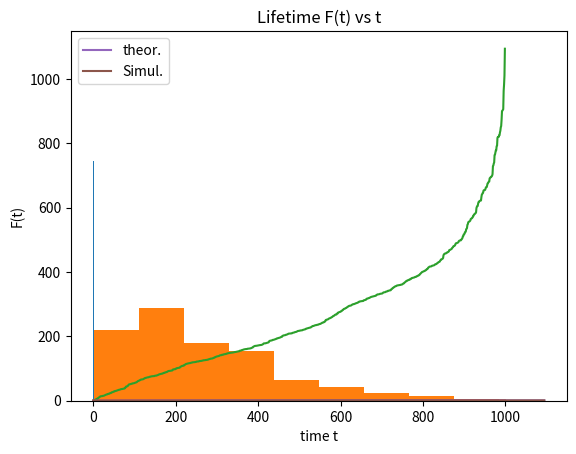

Python code for this plot: (Note: this script raises an exception after producing the figure.)
import numpy as np
import matplotlib.pyplot as plt
import random
from scipy.linalg import expm
from scipy.stats import chisquare

class Patient:
	def __init__(self, q, id_, x0=0):

		self.q = q
		self.id_ = id_
		self.x0 = x0 # initial state
		self.x = x0
		self.time = 0.0
		self.alive = self.is_alive()
		self.history = []
		self.history.append((self.x, self.time))

	def is_alive(self):
		if self.x == len(q)-1:
			alive = False
		else:
			alive = True
		return alive

	def iterate(self):
		self.lamda = q[self.x, self.x] # get the diagonal
		self.time += np.random.exponential(scale=-1/self.lamda)

		# now transition to new state
		sample_list = list(range(self.x+1, len(self.q)))
		weights = tuple([-self.q[self.x,idx]/self.lamda for idx in sample_list])
		self.x = random.choices(sample_list, weights=weights)[0]

		# check if alive
		self.alive = self.is_alive()

		# update iteration, append to history
		self.history.append((self.x, self.time))

	def get_time(self, time):
		prev_snap_state = 0
		for snaphistory in self.history:
			snap_state, snap_time = snaphistory
			if snap_time > time:
				return prev_snap_state
			elif snap_time >= self.get_final_time():
				return snap_state
			prev_snap_state = snap_state

	def get_history(self):
		return self.history

	def get_final_time(self):
		return self.time


class Experiment:
	def __init__(self, q, N=1000, target_time=30.5):
		self.N = N
		self.q = q
		self.patients = []
		self.patients_histories = []
		self.times = []
		self.state_at_time = []
		self.target_time = target_time

	def generate_patients(self):
		for id_ in range(self.N):
			patient = Patient(q=self.q, id_=id_)
			self.patients.append(patient)

	def run(self):
		self.generate_patients()
		for patient in self.patients:
			while patient.is_alive():
				patient.iterate()

			self.patients_histories.append(patient.get_history())
			self.times.append(patient.get_final_time())
			self.state_at_time.append(patient.get_time(time=self.target_time))
		print("--- experiment finished ----")


	def get_histories(self):
		return self.patients_histories

	def get_final_times(self):
		times = sorted(self.times)
		counts = np.bincount(times)
		return np.array(times), counts

	def get_dist_at_fixed_time(self):
		times = sorted(self.state_at_time)
		counts = np.bincount(times)
		return times, counts


def theoretical_lifetime(q, p0, time):
	"""
	returns theoretical distribution following q matrix from
	initial state p0 at time "time": p_t = p0(P^t)
	"""
	q_cut = q[0:len(q)-1, 0:len(q)-1]
	return 1-np.sum(np.matmul(p0,expm(q_cut*time)))

if __name__ == "__main__":
	
	"""
	#################################################################
	TASK 7:
	"""
	print("--- Task 7 ---")
	print()

	q = np.array([[-0.0085, 0.005, 0.0025, 0, 0.001],
		[0, -0.014, 0.005, 0.004, 0.005],[0, 0, -0.008, 0.003, 0.005],
		[0, 0, 0, -0.009, 0.009],[0, 0, 0, 0, 0]])

	# define the experiment
	N = 1000
	experiment = Experiment(q=q, N=N, target_time=30.5)
	experiment.run()

	histories = experiment.get_histories()
	times, counts = experiment.get_final_times()
	dist_target_time, counts_target_time = experiment.get_dist_at_fixed_time()


	plt.hist(dist_target_time)
	plt.xlabel("Stages of illness")
	plt.ylabel("Number of patients")
	plt.title("Distribution of patients over stages of illness t=30.5 months")
	plt.show()

	# plot results
	plt.hist(times)
	plt.title("Distribution of patients over elapsed time until deceased")
	plt.xlabel("Total elapsed time")
	plt.ylabel("Number of patients")
	plt.show()

	plt.plot(times)
	plt.title("Distribution of elapsed time until deacesed")
	plt.show()

	times = np.array(times)
	plt.plot(times/max(times))
	plt.title("Lifetime simulated")
	plt.show()

	# theoretical distribution of lifetime
	lifetime_t30_5 = theoretical_lifetime(q, p0=[1,0,0,0], time=30.5)
	print(f"lifetime at t=30.5: {lifetime_t30_5}")

	"""
	###########################################################
	task 8:
	"""
	print("-"*20)
	print("--- Task 8 ---")
	print()
	# plot of lifetime for all time.
	times_list = np.linspace(0, max(times), 200)
	lifetimes_list = []
	for time in times_list:
		lifetimes_list.append(theoretical_lifetime(q, p0=[1,0,0,0], time=time))

	cumulative_deceased = []
	for time in times_list:
		cumulative_deceased.append(len(times[times>time]))
	cumulative_deceased = np.array(cumulative_deceased)
	cumulative_deceased = 1-cumulative_deceased/N

	plt.plot(times_list, lifetimes_list, label="theor.")
	plt.plot(times_list, cumulative_deceased, label="Simul.")
	plt.legend()
	plt.title("Lifetime F(t) vs t")
	plt.xlabel("time t")
	plt.ylabel("F(t)")
	plt.show()

	chisq, p = chisquare(lifetimes_list[1:], cumulative_deceased[1:])
	print(f"Chi square test results: chisquare: {chisq}, p:{p}")

	"""
	#####################################################################
	Task 9: Treatment
	"""
	print("-"*20)
	print("--- Task 9 ---")
	print()

	q = np.array([[-0.0085, 0.005, 0.0025, 0, 0.001],
		[0, -0.014, 0.005, 0.004, 0.005],[0, 0, -0.008, 0.003, 0.005],
		[0, 0, 0, -0.009, 0.009],[0, 0, 0, 0, 0]])

	q_treat = np.array([[-0.0085, 0.0025, 0.00125, 0, 0.001],
		[0, -0.014, 0, 0.002, 0.005], [0, 0, -0.008, 0.003, 0.005], 
		[0, 0, 0, -0.009, 0.009], [0, 0, 0, 0, 0]])

	# run the experiments
	N = 1000
	experiment_vanilla = Experiment(q=q, N=N, target_time=30.5)
	experiment_vanilla.run()

	experiment_treatment = Experiment(q=q_treat, N=N, target_time=30.5)
	experiment_treatment.run()

	# gather the results from experiments
	histories_vanilla = experiment_vanilla.get_histories()
	times_vanilla, counts_vanilla = experiment_vanilla.get_final_times()
	dist_target_time_vanilla, counts_target_time_vanilla = experiment_vanilla.get_dist_at_fixed_time()

	histories_treat = experiment_treatment.get_histories()
	times_treat, counts_treat = experiment_treatment.get_final_times()
	dist_target_time_treat, counts_target_time_treat = experiment_treatment.get_dist_at_fixed_time()

	# some comparison plots
	plt.hist([dist_target_time_treat,dist_target_time_vanilla])
	plt.xlabel("Stages")
	plt.ylabel("Number of patients")
	plt.title("Distribution of patients over stages of illness at t=30.5 months")
	plt.legend(["treatment", "no treatment"])
	plt.show()

	# plot of lifetime for all time.
	times_list = np.linspace(0, max(times_vanilla), 200)
	lifetimes_list_vanilla, lifetimes_list_treat = [], []
	for time in times_list:
		lifetimes_list_vanilla.append(theoretical_lifetime(q, p0=[1,0,0,0], time=time))
		lifetimes_list_treat.append(theoretical_lifetime(q_treat, p0=[1,0,0,0], time=time))

	cumulative_deceased_vanilla, cumulative_deceased_treat = [], []

	for time in times_list:
		cumulative_deceased_vanilla.append(len(times_vanilla[times_vanilla>time]))
		cumulative_deceased_treat.append(len(times_treat[times_treat>time]))

	cumulative_deceased_vanilla = np.array(cumulative_deceased_vanilla)
	cumulative_deceased_vanilla = 1-cumulative_deceased_vanilla/N
	cumulative_deceased_treat = np.array(cumulative_deceased_treat)
	cumulative_deceased_treat = 1-cumulative_deceased_treat/N

	plt.plot(times_list, lifetimes_list_vanilla, label="th. no treat.")
	plt.plot(times_list, cumulative_deceased_vanilla, label="Simul. no treat.")
	plt.plot(times_list, lifetimes_list_treat, label="th. treat.")
	plt.plot(times_list, cumulative_deceased_treat, label="Simul. treat.")
	plt.legend()
	plt.title("Lifetime F(t) vs t")
	plt.xlabel("time t")
	plt.ylabel("F(t)")
	plt.show()

	chisq, p = chisquare(lifetimes_list_vanilla[1:], cumulative_deceased_vanilla[1:])
	print(f"Chi square test results (no treatment): chisquare: {chisq}, p:{p}")

	chisq, p = chisquare(lifetimes_list_treat[1:], cumulative_deceased_treat[1:])
	print(f"Chi square test results (treatment): chisquare: {chisq}, p:{p}")